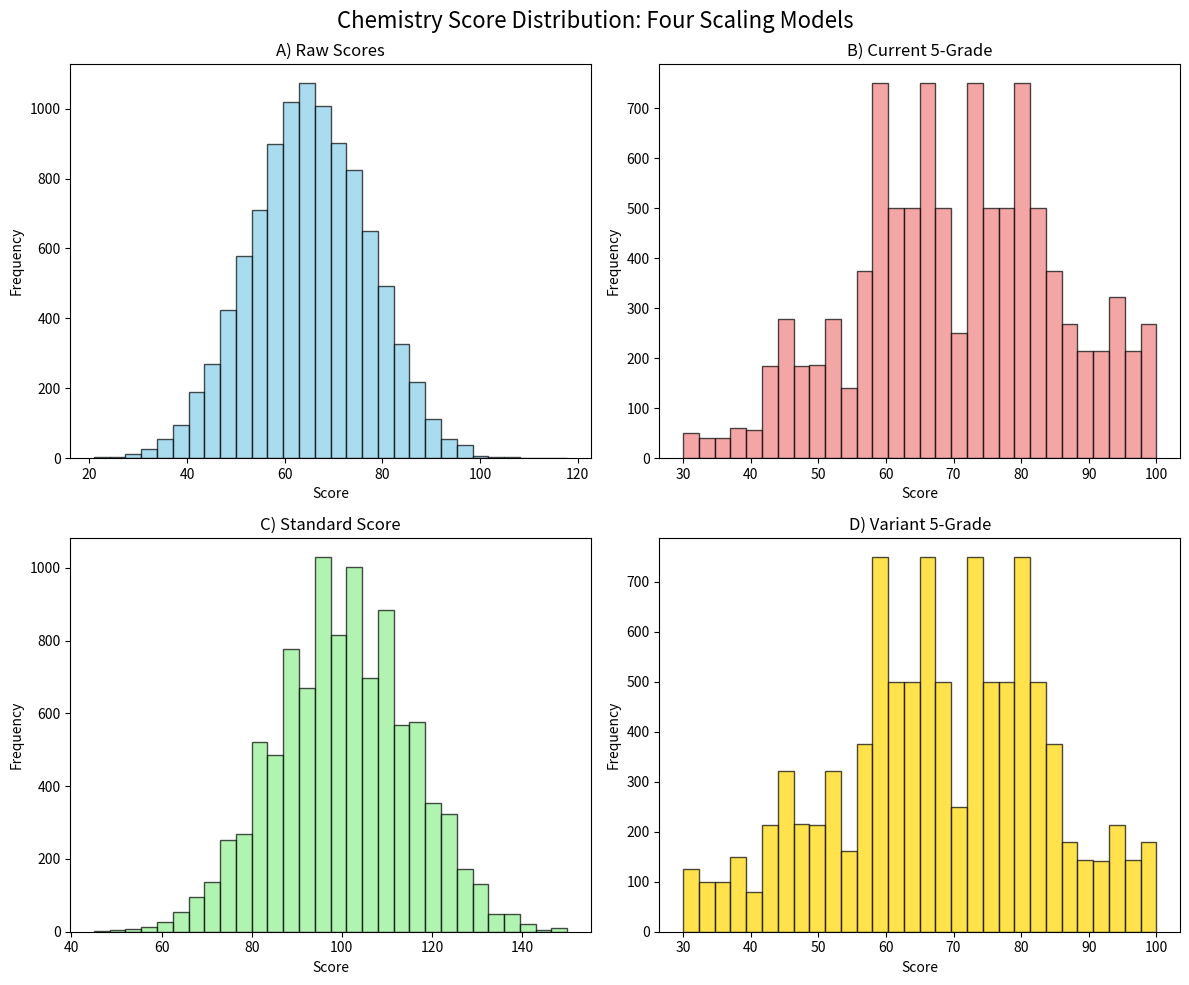
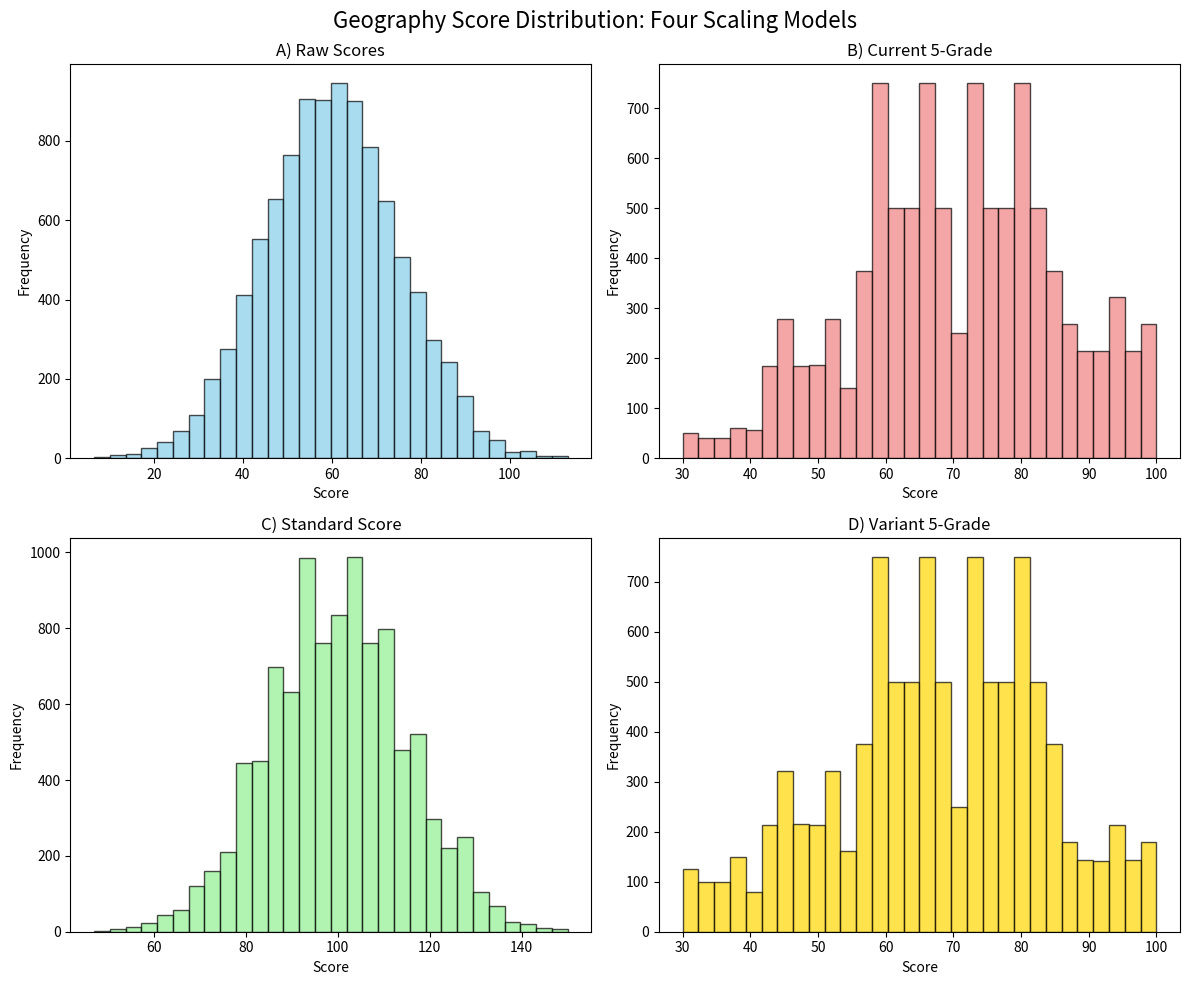

Source code (Python) for these figures, in order:
# ==================== 第一部分：导入与设置 ====================
import numpy as np
import pandas as pd
import matplotlib.pyplot as plt

# 设置随机种子确保结果可复现
np.random.seed(2024)

# ==================== 第二部分：生成模拟原始数据 ====================
num_students = 10000
# 化学：整体较强，分数集中
chemistry_raw = np.random.normal(loc=65, scale=12, size=num_students)
# 地理：整体稍弱，分数分散
geography_raw = np.random.normal(loc=60, scale=15, size=num_students)

# 创建简称变量
chem_raw = chemistry_raw
geo_raw = geography_raw

# 打印前5个数据验证
print("Chemistry Raw (first 5):", chem_raw[:5])
print("Geography Raw (first 5):", geo_raw[:5])

# ==================== 第三部分：定义四个分数转换模型 ====================
# ---------- 模型1: 现行5等赋分制 (已修正排名问题) ----------
def scale_scores_current(raw_scores):
    """
    模型B：现行5等赋分制 (A:15%, B:35%, C:35%, D:13%, E:2%)
    使用稳定排序确保排名严格保持。
    """
    # 1. 稳定排序获取索引
    sorted_indices = np.argsort(raw_scores, kind='stable')  # 关键：稳定排序
    n = len(raw_scores)
    
    # 2. 定义等级人数边界 (基于排名位置)
    grade_boundaries = {
        'E': int(n * 0.02),    # 最后2%
        'D': int(n * 0.15),    # 最后15% (E 2% + D 13%)
        'C': int(n * 0.50),    # 最后50% (+ C 35%)
        'B': int(n * 0.85),    # 最后85% (+ B 35%)
        'A': n                 # 全部100% (+ A 15%)
    }
    
    # 3. 各等级赋分区间
    grade_points = {
        'E': (30, 40),
        'D': (41, 55),
        'C': (56, 70),
        'B': (71, 85),
        'A': (86, 100)
    }
    
    # 4. 初始化结果数组
    scaled_scores = np.zeros(n, dtype=int)
    
    # 5. 按等级填充
    start_idx = 0
    for grade in ['E', 'D', 'C', 'B', 'A']:
        end_idx = grade_boundaries[grade]
        grade_size = end_idx - start_idx
        
        if grade_size > 0:
            low, high = grade_points[grade]
            # 在该等级内线性生成分数 (保证一分一档)
            grade_scores = np.linspace(low, high, grade_size)
            grade_scores_int = np.round(grade_scores).astype(int)
            
            # 获取该等级考生的索引并赋值
            grade_indices = sorted_indices[start_idx:end_idx]
            scaled_scores[grade_indices] = grade_scores_int
        
        start_idx = end_idx
    
    return scaled_scores

# ---------- 模型2: 标准分(Z分数)模型 ----------
def scale_scores_standard(raw_scores, target_mean=100, target_std=15):
    """
    模型C：标准分 (Z分数) 模型。
    统计上最纯粹的标准化方法。
    """
    mean = np.mean(raw_scores)
    std = np.std(raw_scores)
    if std == 0:  # 防止除零
        return np.full_like(raw_scores, target_mean, dtype=int)
    
    z_scores = (raw_scores - mean) / std
    scaled = target_mean + z_scores * target_std
    # 四舍五入取整，并限制在一个合理范围
    scaled_int = np.round(scaled).astype(int)
    scaled_int = np.clip(scaled_int, 0, 150)  # 防止极端值
    return scaled_int

# ---------- 模型3: 变体5等赋分制 (A:10%, E:5%) ----------
def scale_scores_variant(raw_scores):
    """
    模型D：变体5等赋分制 (A:10%, B:35%, C:35%, D:15%, E:5%)
    用于测试制度对参数变化的敏感性。
    """
    # 1. 稳定排序获取索引
    sorted_indices = np.argsort(raw_scores, kind='stable')
    n = len(raw_scores)
    
    # 2. 变体：修改等级人数比例
    grade_boundaries_variant = {
        'E': int(n * 0.05),    # 最后5% (原2%)
        'D': int(n * 0.20),    # 最后20% (原15%)
        'C': int(n * 0.55),    # 最后55% (原50%)
        'B': int(n * 0.90),    # 最后90% (原85%)
        'A': n                 # 全部100% (原100%)
    }
    
    # 3. 各等级赋分区间 (保持不变)
    grade_points = {
        'E': (30, 40),
        'D': (41, 55),
        'C': (56, 70),
        'B': (71, 85),
        'A': (86, 100)
    }
    
    # 4. 初始化结果数组
    scaled_scores = np.zeros(n, dtype=int)
    
    # 5. 按等级填充 (逻辑与现行模型完全相同)
    start_idx = 0
    for grade in ['E', 'D', 'C', 'B', 'A']:
        end_idx = grade_boundaries_variant[grade]
        grade_size = end_idx - start_idx
        
        if grade_size > 0:
            low, high = grade_points[grade]
            grade_scores = np.linspace(low, high, grade_size)
            grade_scores_int = np.round(grade_scores).astype(int)
            
            grade_indices = sorted_indices[start_idx:end_idx]
            scaled_scores[grade_indices] = grade_scores_int
        
        start_idx = end_idx
    
    return scaled_scores

# ==================== 第四部分：应用所有模型 ====================
print("\n" + "="*60)
print("APPLYING ALL FOUR SCALING MODELS")
print("="*60)

# 模型A: 原始分 (基准)
chem_model_a = chem_raw
geo_model_a = geo_raw

# 模型B: 现行5等赋分
chem_model_b = scale_scores_current(chem_raw)
geo_model_b = scale_scores_current(geo_raw)

# 模型C: 标准分
chem_model_c = scale_scores_standard(chem_raw)
geo_model_c = scale_scores_standard(geo_raw)

# 模型D: 变体赋分
chem_model_d = scale_scores_variant(chem_raw)
geo_model_d = scale_scores_variant(geo_raw)

# 打印示例结果
print("\nExample scaled scores (first 3 students):")
print(f"{'Model':<20} {'Chemistry':<15} {'Geography':<15}")
print("-" * 50)
print(f"{'Raw (A)':<20} {chem_model_a[:3]}  {geo_model_a[:3]}")
print(f"{'Current 5-Grade (B)':<20} {chem_model_b[:3]}  {geo_model_b[:3]}")
print(f"{'Standard Score (C)':<20} {chem_model_c[:3]}  {geo_model_c[:3]}")
print(f"{'Variant 5-Grade (D)':<20} {chem_model_d[:3]}  {geo_model_d[:3]}")

# ==================== 第五部分：核心结果对比表格 (纯净无码版) ====================
print("\n")
print("CORE RESULT: COMPARISON OF FOUR SCALING METHODS")
print("=" * 85)

# 准备所有模型的数据对
all_models = [
    ("A) Raw Scores", chem_model_a, geo_model_a),
    ("B) Current 5-Grade", chem_model_b, geo_model_b),
    ("C) Standard Score (Z)", chem_model_c, geo_model_c),
    ("D) Variant 5-Grade (A10%,E5%)", chem_model_d, geo_model_d)
]

print("\nTable 1: Key Statistical Indicators of Different Scaling Methods")
print("-" * 85)
print(f"{'Scaling Model':<30} {'Chemistry':>17} {'Geography':>17} {'MeanDiff':>12}")
print(f"{'':<30} {'Mean (Std)':>17} {'Mean (Std)':>17} {'(Abs)':>12}")
print("-" * 85)

for name, chem, geo in all_models:
    chem_mean, chem_std = np.mean(chem), np.std(chem)
    geo_mean, geo_std = np.mean(geo), np.std(geo)
    mean_diff = abs(chem_mean - geo_mean)
    
    # 格式化数字，确保小数点对齐
    chem_str = f"{chem_mean:6.2f} ({chem_std:5.2f})"
    geo_str = f"{geo_mean:6.2f} ({geo_std:5.2f})"
    
    # 对极小的均值差异用"~0"表示，避免使用任何特殊符号
    if mean_diff < 0.01:
        diff_str = "~0"
    else:
        diff_str = f"{mean_diff:6.4f}"
    
    print(f"{name:<30} {chem_str:>17} {geo_str:>17} {diff_str:>12}")

print("-" * 85)

# 纯净的文本结论
print("\n" + "=" * 85)
print("KEY CONCLUSIONS FROM TABLE 1")
print("=" * 85)
print("1. All scaling methods (B, C, D) successfully eliminate the inherent")
print("   5-point mean difference between subjects seen in Raw Scores (A).")
print("2. The Current 5-Grade method (B) produces scores in a familiar 30-100 range,")
print("   while keeping score spread (Std=14.92) close to the Standard Score (15.00).")
print("3. Changing grade proportions (Model D) shifts the average score from 70.24")
print("   to 67.60, demonstrating the system's sensitivity to parameter design.")
print("=" * 85)
# ==================== 第六部分：简要分析与论文写作提示 ====================
print("\n" + "="*70)
print("KEY INSIGHTS FOR YOUR PAPER")
print("="*70)

print("\n1. FAIRNESS ACHIEVEMENT (Eliminating Inter-subject Differences):")
print("   - Model A (Raw): Shows inherent difference (Chem mean higher than Geo).")
print("   - Models B, C, D: All successfully equalize the means across subjects.")
print("   - 'Fairness (Mean Diff)' column quantifies this effect.")

print("\n2. TRADEOFFS BETWEEN MODELS:")
print("   - Model C (Standard Score): Statistically perfect, but scores (e.g., 85, 115)")
print("     may seem abstract to the public.")
print("   - Model B (Current 5-Grade): Confines scores to a familiar 30-100 range,")
print("     making it more intuitive but slightly less statistically pure.")
print("   - Model D (Variant): Changing parameters alters outcomes, highlighting")
print("     the system's sensitivity and the careful design behind current rules.")

print("\n3. YOUR PAPER'S ARGUMENT:")
print("   The current grading system is a deliberate compromise between:")
print("   a) Statistical fairness (like Model C), and")
print("   b) Practical acceptability & intuitive understanding (unlike Model C).")
print("   Your simulation provides quantitative evidence for this trade-off.")

# ==================== 第七部分：生成核心图表（可选） ====================
# 如果你想为论文生成更多图表，可以取消以下代码块的注释

print("\n" + "="*60)
print("GENERATING COMPARATIVE CHARTS")
print("="*60)

# 图1: 四种模型化学分数分布对比
fig1, axes1 = plt.subplots(2, 2, figsize=(12, 10))
fig1.suptitle('Chemistry Score Distribution: Four Scaling Models', fontsize=16)

titles = ['A) Raw Scores', 'B) Current 5-Grade', 'C) Standard Score', 'D) Variant 5-Grade']
data_list = [chem_model_a, chem_model_b, chem_model_c, chem_model_d]
colors = ['skyblue', 'lightcoral', 'lightgreen', 'gold']

for idx, ax in enumerate(axes1.flat):
    ax.hist(data_list[idx], bins=30, color=colors[idx], edgecolor='black', alpha=0.7)
    ax.set_title(titles[idx])
    ax.set_xlabel('Score')
    ax.set_ylabel('Frequency')

plt.tight_layout()
plt.savefig('chemistry_model_comparison.png', dpi=300)
print("Saved 'chemistry_model_comparison.png'")

# 图2: 地理分数分布对比
fig2, axes2 = plt.subplots(2, 2, figsize=(12, 10))
fig2.suptitle('Geography Score Distribution: Four Scaling Models', fontsize=16)
data_list_geo = [geo_model_a, geo_model_b, geo_model_c, geo_model_d]

for idx, ax in enumerate(axes2.flat):
    ax.hist(data_list_geo[idx], bins=30, color=colors[idx], edgecolor='black', alpha=0.7)
    ax.set_title(titles[idx])
    ax.set_xlabel('Score')
    ax.set_ylabel('Frequency')

plt.tight_layout()
plt.savefig('geography_model_comparison.png', dpi=300)
print("Saved 'geography_model_comparison.png'")
print("\nAll analysis complete!")
